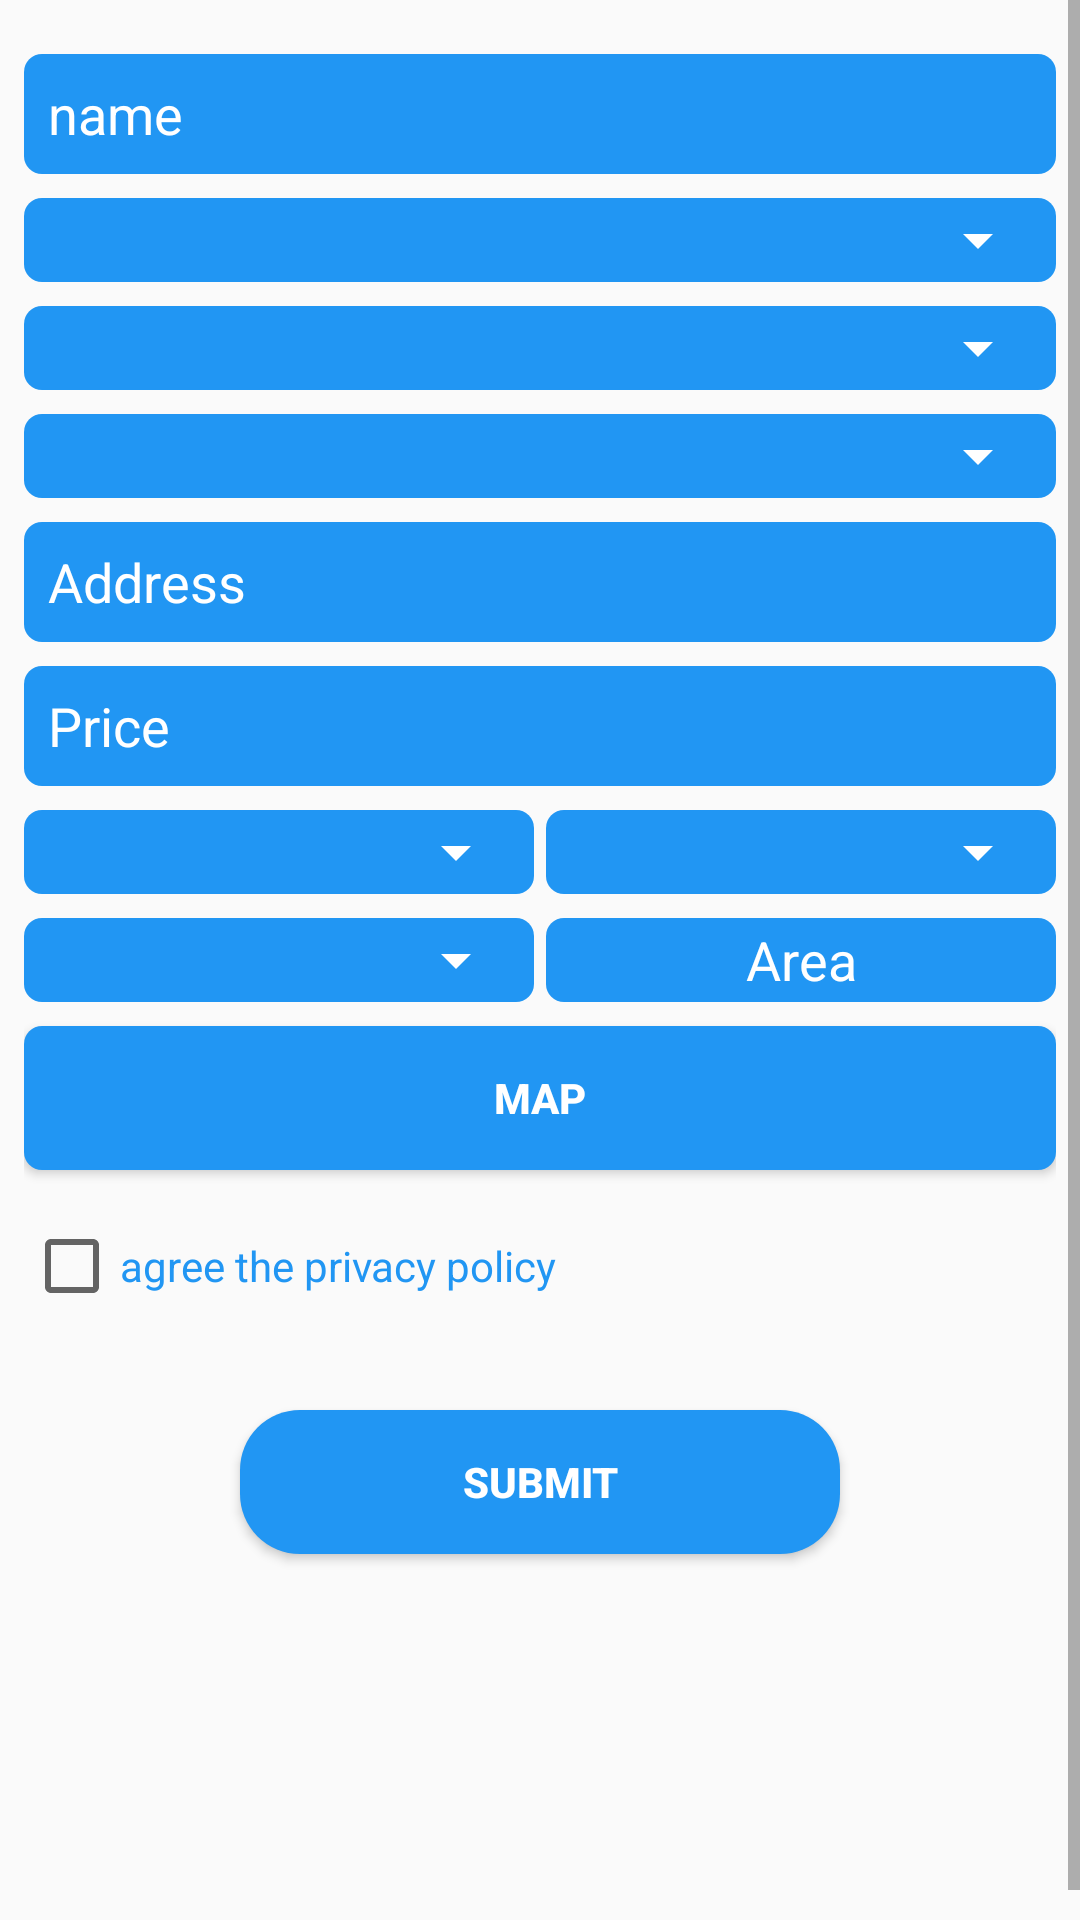

Reconstruct the res/layout file that produces this screen, plus the resources it refers to.
<!-- AndroidManifest.xml: application theme AppTheme -->
<!-- res/layout/fragment_order.xml -->
<?xml version="1.0" encoding="utf-8"?>
<ScrollView xmlns:android="http://schemas.android.com/apk/res/android"
    xmlns:app="http://schemas.android.com/apk/res-auto"
    xmlns:tools="http://schemas.android.com/tools"
    android:layout_width="match_parent"
    android:layout_height="match_parent"
    android:fillViewport="true">

    <LinearLayout
        android:layout_width="match_parent"
        android:layout_height="0dp"
        android:layout_marginTop="10dp"
        android:padding="@dimen/dim_8dp"
        android:orientation="vertical">

        <EditText
            android:id="@+id/nameET"
            android:layout_width="match_parent"
            android:layout_height="40dp"
            android:layout_marginBottom="@dimen/dim_8dp"
            android:background="@drawable/edtxt_bg"
            android:hint="@string/name"
            android:inputType="text"
            android:maxLines="1"
            android:paddingEnd="@dimen/dim_8dp"
            android:paddingStart="@dimen/dim_8dp"
            android:textColor="@color/white"
            android:textColorHint="@color/white"
            tools:ignore="LabelFor" />

        <LinearLayout
            android:id="@+id/lin1"
            android:layout_width="match_parent"
            android:layout_height="wrap_content"
            android:layout_marginBottom="@dimen/dim_8dp"
            android:background="@drawable/edtxt_bg"
            android:paddingEnd="2dp"
            android:paddingStart="2dp">

            <Spinner
                android:id="@+id/type_spinner"
                style="@style/Spinner"
                android:layout_width="match_parent"
                android:layout_height="match_parent"
                android:backgroundTint="@color/white" />
        </LinearLayout>

        <LinearLayout
            android:id="@+id/lin2"
            android:layout_width="match_parent"
            android:layout_height="wrap_content"
            android:layout_marginBottom="@dimen/dim_8dp"
            android:background="@drawable/edtxt_bg"
            android:paddingEnd="2dp"
            android:paddingStart="2dp">

            <Spinner
                android:id="@+id/dept_spinner"
                style="@style/Spinner"
                android:layout_width="match_parent"
                android:layout_height="wrap_content"
                android:backgroundTint="@color/white" />
        </LinearLayout>


        <LinearLayout
            android:id="@+id/lin3"
            android:layout_width="match_parent"
            android:layout_height="wrap_content"
            android:layout_marginBottom="@dimen/dim_8dp"
            android:background="@drawable/edtxt_bg"
            android:paddingEnd="2dp"
            android:paddingStart="2dp">

            <Spinner
                android:id="@+id/city_spinner"
                style="@style/Spinner"
                android:layout_width="match_parent"
                android:layout_height="wrap_content"
                android:backgroundTint="@color/white" />
        </LinearLayout>


        <LinearLayout
            android:id="@+id/distLinearLayout"
            android:layout_width="match_parent"
            android:layout_height="wrap_content"
            android:layout_marginBottom="@dimen/dim_8dp"
            android:background="@drawable/edtxt_bg"
            android:paddingEnd="2dp"
            android:paddingStart="2dp"
            android:visibility="gone">

            <Spinner
                android:id="@+id/distinct_spinner"
                style="@style/Spinner"
                android:layout_width="match_parent"
                android:layout_height="wrap_content"
                android:backgroundTint="@color/white" />
        </LinearLayout>

        <EditText
            android:id="@+id/addressET"
            android:layout_width="match_parent"
            android:layout_height="40dp"
            android:layout_marginBottom="@dimen/dim_8dp"
            android:background="@drawable/edtxt_bg"
            android:hint="@string/address"
            android:inputType="text"
            android:maxLines="1"
            android:paddingEnd="@dimen/dim_8dp"
            android:paddingStart="@dimen/dim_8dp"
            android:textColor="@color/white"
            android:textColorHint="@color/white"
            tools:ignore="Autofill,LabelFor" />

        <EditText
            android:id="@+id/priceET"
            android:layout_width="match_parent"
            android:layout_height="40dp"
            android:layout_marginBottom="@dimen/dim_8dp"
            android:background="@drawable/edtxt_bg"
            android:hint="@string/price"
            android:inputType="numberDecimal"
            android:maxLines="1"
            android:paddingEnd="@dimen/dim_8dp"
            android:paddingStart="@dimen/dim_8dp"
            android:textColor="@color/white"
            android:textColorHint="@color/white"
            tools:ignore="LabelFor" />

        <LinearLayout
            android:id="@+id/lin5"
            android:layout_width="match_parent"
            android:layout_height="wrap_content"
            android:layout_marginBottom="8dp"
            android:baselineAligned="false"
            android:orientation="horizontal">

            <LinearLayout
                android:id="@+id/lin51"
                android:layout_width="0dp"
                android:layout_height="wrap_content"
                android:layout_marginEnd="2dp"
                android:layout_weight="1"
                android:background="@drawable/edtxt_bg"
                android:paddingEnd="2dp"
                android:paddingStart="2dp">

                <Spinner
                    android:id="@+id/bedroom_spinner"
                    style="@style/Spinner"
                    android:layout_width="match_parent"
                    android:layout_height="wrap_content"
                    android:backgroundTint="@color/white"
                    tools:ignore="UnusedAttribute" />
            </LinearLayout>

            <LinearLayout
                android:id="@+id/lin52"
                android:layout_width="0dp"
                android:layout_height="wrap_content"
                android:layout_marginStart="2dp"
                android:layout_weight="1"
                android:background="@drawable/edtxt_bg"
                android:paddingEnd="2dp"
                android:paddingStart="2dp">

                <Spinner
                    android:id="@+id/bathroom_spinner"
                    style="@style/Spinner"
                    android:layout_width="match_parent"
                    android:layout_height="wrap_content"
                    android:backgroundTint="@color/white"
                    tools:ignore="UnusedAttribute" />
            </LinearLayout>
        </LinearLayout>

        <LinearLayout
            android:id="@+id/lin6"
            android:layout_width="match_parent"
            android:layout_height="wrap_content"
            android:layout_marginBottom="8dp"
            android:baselineAligned="false"
            android:orientation="horizontal">

            <LinearLayout
                android:id="@+id/lin61"
                android:layout_width="0dp"
                android:layout_height="wrap_content"
                android:layout_marginEnd="2dp"
                android:layout_weight="1"
                android:background="@drawable/edtxt_bg"
                android:paddingEnd="2dp"
                android:paddingStart="2dp">

                <Spinner
                    android:id="@+id/garage_spinner"
                    style="@style/Spinner"
                    android:layout_width="match_parent"
                    android:layout_height="wrap_content"
                    android:backgroundTint="@color/white"
                    tools:ignore="UnusedAttribute" />
            </LinearLayout>

            <EditText
                android:id="@+id/areaET"
                android:layout_width="0dp"
                android:layout_height="match_parent"
                android:layout_marginStart="2dp"
                android:layout_weight="1"
                android:background="@drawable/edtxt_bg"
                android:gravity="center"
                android:hint="@string/area"
                android:inputType="numberDecimal"
                android:maxLines="1"
                android:paddingEnd="8dp"
                android:paddingStart="8dp"
                android:textColor="@color/white"
                android:textColorHint="@color/white"
                tools:ignore="LabelFor" />
        </LinearLayout>

        <Button
            android:id="@+id/mapBtn"
            android:layout_width="match_parent"
            android:layout_height="wrap_content"
            android:background="@drawable/edtxt_bg"
            android:text="@string/map"
            android:textColor="@color/white"
            android:textStyle="bold"/>

        <CheckBox
            android:id="@+id/checkBox"
            android:layout_width="match_parent"
            android:layout_height="wrap_content"
            android:textColor="@color/colorPrimary"
            android:text="@string/agree_the_privacy_policy"
            android:layout_marginBottom="16dp"
            android:layout_marginTop="16dp"/>

        <Button
            android:id="@+id/submitBtn"
            android:layout_width="200dp"
            android:layout_height="wrap_content"
            android:layout_gravity="bottom|center"
            android:layout_marginBottom="8dp"
            android:layout_marginTop="16dp"
            android:background="@drawable/designbutton2"
            android:text="@string/submit"
            android:textColor="@color/white"
            android:textStyle="bold" />

        <ProgressBar
            android:id="@+id/progerss3"
            android:layout_width="wrap_content"
            android:layout_height="wrap_content"
            android:visibility="gone" />

    </LinearLayout>

</ScrollView>
<!-- resources referenced by this layout -->
<resources>
  <color name="colorPrimary">#2196F3</color>
  <color name="white">#ffff</color>
  <dimen name="dim_8dp">8dp</dimen>
  <!-- drawable designbutton2 (drawable) -->
  <?xml version="1.0" encoding="utf-8"?>
  <shape xmlns:android="http://schemas.android.com/apk/res/android">
      <solid android:color="#2196F3" />
      - 
      <padding android:bottom="2dp" android:left="2dp" android:right="2dp" android:top="2dp" />
      --><corners android:bottomLeftRadius="20dp" android:bottomRightRadius="20dp" android:topLeftRadius="20dp" android:topRightRadius="20dp" />
  </shape>
  <!-- drawable edtxt_bg (drawable) -->
  <?xml version="1.0" encoding="utf-8"?>
  <shape xmlns:android="http://schemas.android.com/apk/res/android">
      <solid android:color="@color/colorPrimary" />
       
      <padding android:bottom="2dp"
          android:left="2dp"
          android:right="2dp" android:top="2dp" />
      <corners android:bottomLeftRadius="6dp"
          android:bottomRightRadius="6dp"
          android:topLeftRadius="6dp"
          android:topRightRadius="6dp" />
  </shape>
  <string name="address">Address</string>
  <string name="agree_the_privacy_policy">agree the privacy policy</string>
  <string name="area">Area</string>
  <string name="map">map</string>
  <string name="name">name</string>
  <string name="price">Price</string>
  <string name="submit">submit</string>
  <style name="Spinner" parent="Widget.AppCompat.Spinner">
          <item name="backgroundTint">@android:color/white</item>
      </style>
  <style name="AppTheme" parent="Theme.AppCompat.Light.NoActionBar">
          
          <item name="colorPrimary">@color/colorPrimary</item>
          <item name="colorPrimaryDark">@color/colorPrimaryDark</item>
          <item name="colorAccent">@color/colorAccent</item>
          <item name="android:navigationBarColor" tools:targetApi="lollipop">@color/colorPrimaryDark</item>
      </style>
  <color name="colorPrimaryDark">#007ac1</color>
  <color name="colorAccent">#6ec6ff</color>
</resources>
